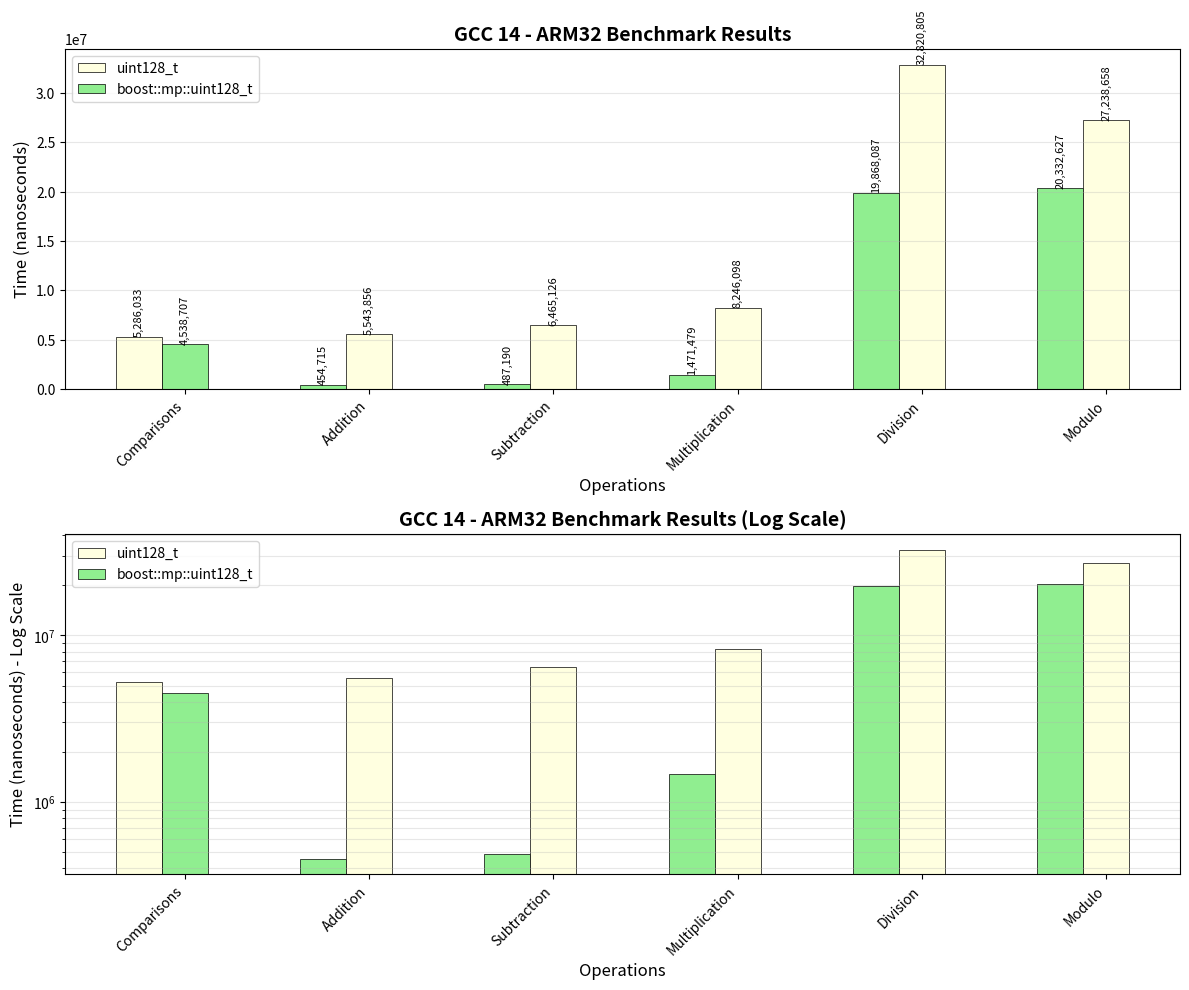
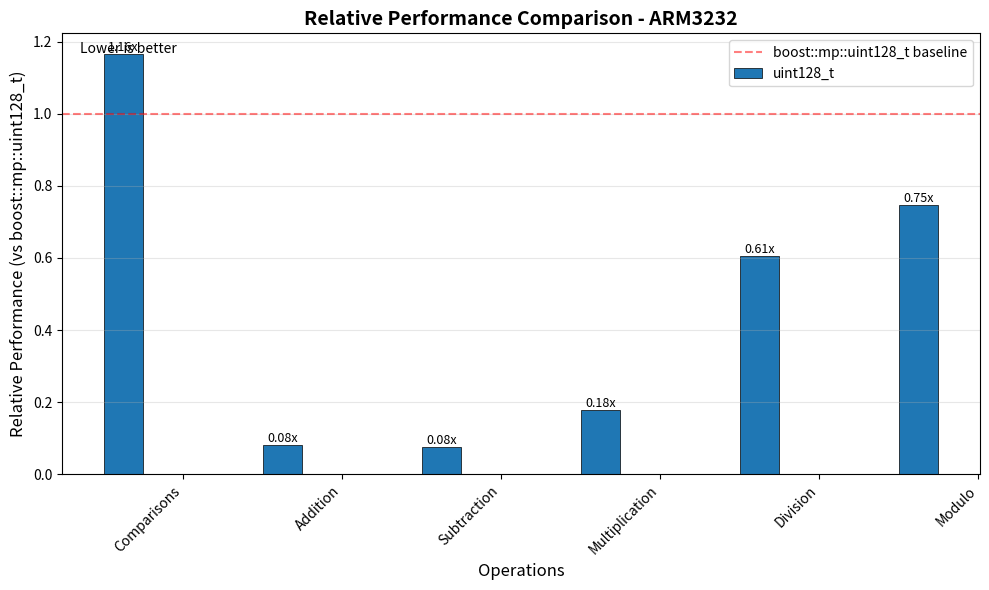

The matplotlib source for these figures, in order:
import matplotlib.pyplot as plt
import numpy as np
import pandas as pd

"""
# Linux x86_32
data = {
    'Operation': ['Comparisons', 'Addition', 'Subtraction', 'Multiplication', 'Division', 'Modulo'],
    'uint128_t': [9000979, 898718, 778881, 1778273, 8496503, 9081442],
    'boost::mp::uint128_t': [8722814, 9912175, 9773677, 8678420, 18133965, 11257837]
}
"""
# Linux ARM32
data = {
    'Operation': ['Comparisons', 'Addition', 'Subtraction', 'Multiplication', 'Division', 'Modulo'],
    'uint128_t': [5286033, 454715, 487190, 1471479, 19868087, 20332627],
    'boost::mp::uint128_t': [4538707, 5543856, 6465126, 8246098, 32820805, 27238658]
}

df = pd.DataFrame(data)

# Function to determine color based on ranking
def get_colors_by_rank(row):
    values = row[1:].values
    ranks = np.argsort(values) + 1
    colors = []
    for rank in ranks:
        if rank == 1:
            colors.append('#90EE90')  # Light Green - Best
        elif rank == 2:
            colors.append('#FFFFE0')  # Light Yellow - Second
        else:
            colors.append('#FFB6C1')  # Light Red - Third
    return colors

# Create figure with subplots
fig, (ax1, ax2) = plt.subplots(2, 1, figsize=(12, 10))

# Prepare data
operations = df['Operation']
x = np.arange(len(operations))
width = 0.25

# Get implementation names
implementations = df.columns[1:]

# Plot 1: Regular scale bar chart with color coding
for i, (idx, row) in enumerate(df.iterrows()):
    colors = get_colors_by_rank(row)
    for j, impl in enumerate(implementations):
        ax1.bar(x[i] + (j-1)*width, row[impl], width,
                color=colors[j], edgecolor='black', linewidth=0.5,
                label=impl if i == 0 else "")

ax1.set_xlabel('Operations', fontsize=12)
ax1.set_ylabel('Time (nanoseconds)', fontsize=12)
ax1.set_title('GCC 14 - ARM32 Benchmark Results', fontsize=14, fontweight='bold')
ax1.set_xticks(x)
ax1.set_xticklabels(operations, rotation=45, ha='right')
ax1.legend(loc='upper left')
ax1.grid(axis='y', alpha=0.3)

# Add value labels on bars
for i, (idx, row) in enumerate(df.iterrows()):
    for j, impl in enumerate(implementations):
        ax1.text(x[i] + (j-1)*width, row[impl], f'{row[impl]:,}',
                 ha='center', va='bottom', fontsize=8, rotation=90)

# Plot 2: Log scale for better visualization
for i, impl in enumerate(implementations):
    bars = ax2.bar(x + (i-1)*width, df[impl], width, label=impl, edgecolor='black', linewidth=0.5)

    # Color each bar based on its rank within operation
    for j, bar in enumerate(bars):
        operation_values = df.iloc[j, 1:].values
        rank = np.argsort(operation_values).tolist().index(i) + 1
        if rank == 1:
            bar.set_facecolor('#90EE90')
        elif rank == 2:
            bar.set_facecolor('#FFFFE0')
        else:
            bar.set_facecolor('#FFB6C1')

ax2.set_xlabel('Operations', fontsize=12)
ax2.set_ylabel('Time (nanoseconds) - Log Scale', fontsize=12)
ax2.set_title('GCC 14 - ARM32 Benchmark Results (Log Scale)', fontsize=14, fontweight='bold')
ax2.set_yscale('log')
ax2.set_xticks(x)
ax2.set_xticklabels(operations, rotation=45, ha='right')
ax2.legend(loc='upper left')
ax2.grid(axis='y', alpha=0.3, which='both')

plt.tight_layout()
plt.savefig('ARM32_benchmarks.png', dpi=300, bbox_inches='tight')
plt.show()

# Create a normalized performance chart
fig3, ax3 = plt.subplots(figsize=(10, 6))

# Normalize data relative to boost::mp::uint128_t
normalized_df = df.copy()
for col in implementations:
    normalized_df[col] = df[col] / df['boost::mp::uint128_t']

# Plot normalized bars
for i, impl in enumerate(implementations):
    if impl == 'boost::mp::uint128_t':
        continue  # Skip since it's always 1.0
    bars = ax3.bar(x + (i-1.5)*width, normalized_df[impl], width,
                   label=impl, edgecolor='black', linewidth=0.5)

    # Add value labels
    for j, bar in enumerate(bars):
        height = bar.get_height()
        ax3.text(bar.get_x() + bar.get_width()/2., height,
                 f'{height:.2f}x', ha='center', va='bottom', fontsize=9)

# Add reference line at 1.0
ax3.axhline(y=1.0, color='red', linestyle='--', alpha=0.5, label='boost::mp::uint128_t baseline')

ax3.set_xlabel('Operations', fontsize=12)
ax3.set_ylabel('Relative Performance (vs boost::mp::uint128_t)', fontsize=12)
ax3.set_title('Relative Performance Comparison - ARM3232', fontsize=14, fontweight='bold')
ax3.set_xticks(x)
ax3.set_xticklabels(operations, rotation=45, ha='right')
ax3.legend()
ax3.grid(axis='y', alpha=0.3)

# Add interpretation text
ax3.text(0.02, 0.98, 'Lower is better', transform=ax3.transAxes,
         fontsize=10, verticalalignment='top', style='italic')

plt.tight_layout()
plt.savefig('ARM32_relative_performance.png', dpi=300, bbox_inches='tight')
plt.show()

# Generate summary statistics
print("\nPerformance Summary (x64):")
print("-" * 50)
for impl in implementations:
    if impl == 'unsigned __int128':
        continue
    avg_ratio = normalized_df[impl].mean()
    print(f"{impl}: {avg_ratio:.2f}x average vs unsigned __int128")

print("\nBest performer by operation:")
print("-" * 50)
for i, op in enumerate(operations):
    row_data = df.iloc[i, 1:]
    best_impl = row_data.idxmin()
    best_time = row_data.min()
    print(f"{op}: {best_impl} ({best_time:,} ns)")

